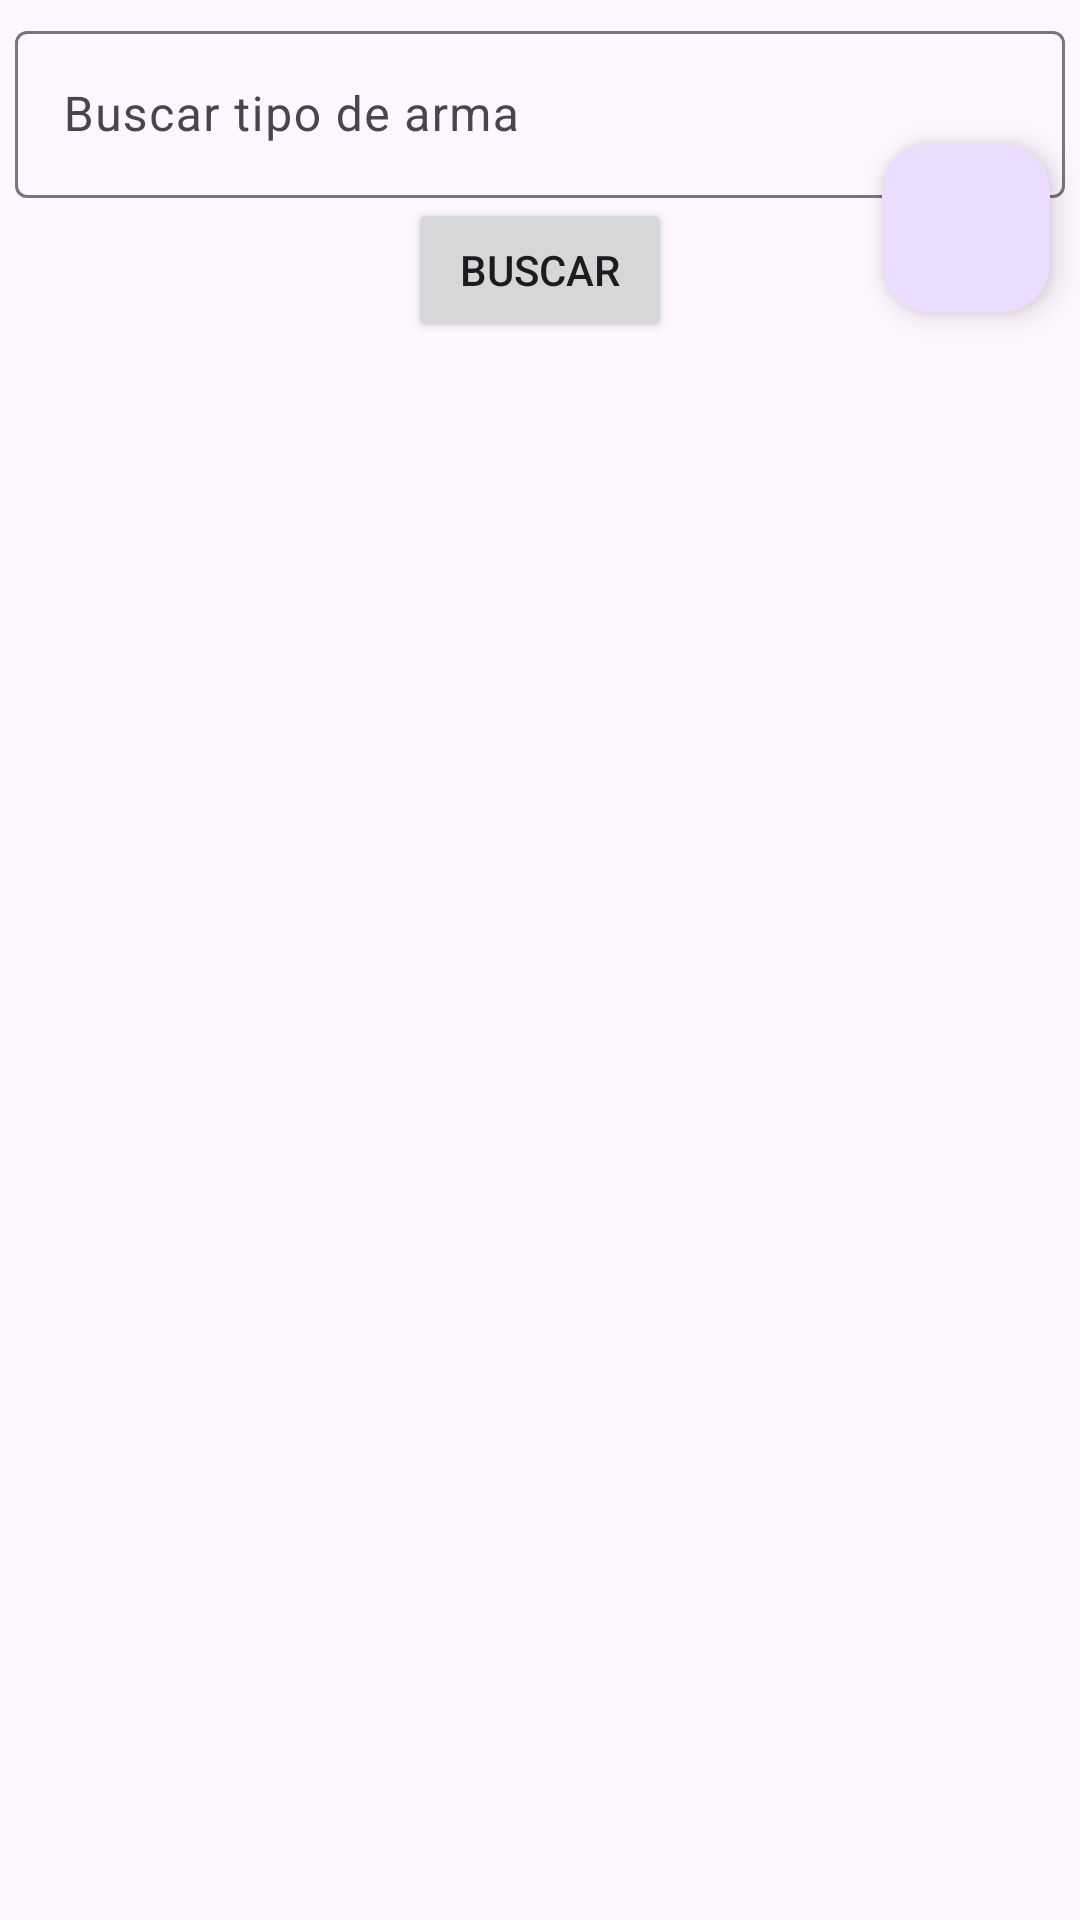

Reconstruct the res/layout file that produces this screen, plus the resources it refers to.
<!-- AndroidManifest.xml: application theme Theme.ProyectoClasesSRPG -->
<!-- res/layout/activity_listado_armas.xml -->
<?xml version="1.0" encoding="utf-8"?>
<ScrollView  xmlns:android="http://schemas.android.com/apk/res/android"
    xmlns:app="http://schemas.android.com/apk/res-auto"
    xmlns:tools="http://schemas.android.com/tools"
    android:layout_width="match_parent"
    android:layout_height="match_parent">
    <androidx.constraintlayout.widget.ConstraintLayout
        android:layout_width="match_parent"
        android:layout_height="match_parent"
        tools:context=".ListadoArmasActivity">

        <com.google.android.material.textfield.TextInputLayout
            android:layout_width="match_parent"
            android:layout_height="wrap_content"
            android:id="@+id/nomArma"
            android:layout_margin="5dp"
            app:startIconDrawable="@drawable/lupa"
            app:layout_constraintLeft_toLeftOf="parent"
            app:layout_constraintRight_toRightOf="parent"
            app:layout_constraintTop_toTopOf="parent">
            <com.google.android.material.textfield.TextInputEditText
                android:hint="Buscar tipo de arma"
                android:layout_width="match_parent"
                android:layout_height="wrap_content"/>
        </com.google.android.material.textfield.TextInputLayout>

        <Button
            android:layout_width="wrap_content"
            android:layout_height="wrap_content"
            android:text="Buscar"
            android:id="@+id/bBuscar"
            app:layout_constraintLeft_toLeftOf="parent"
            app:layout_constraintRight_toRightOf="parent"
            app:layout_constraintBottom_toTopOf="@id/recycler"
            app:layout_constraintTop_toBottomOf="@id/nomArma"/>

        <androidx.recyclerview.widget.RecyclerView
            android:id="@+id/recycler"
            android:layout_width="match_parent"
            android:layout_height="wrap_content"
            app:layout_constraintTop_toBottomOf="@id/bBuscar"
            app:layout_constraintLeft_toLeftOf="parent"
            app:layout_constraintRight_toRightOf="parent" />
        <com.google.android.material.floatingactionbutton.FloatingActionButton
            android:layout_margin="10dp"
            android:layout_width="wrap_content"
            android:layout_height="wrap_content"
            android:id="@+id/bMas"
            android:src="@drawable/sumar"
            app:layout_constraintRight_toRightOf="parent"
            app:layout_constraintBottom_toBottomOf="parent"/>
    </androidx.constraintlayout.widget.ConstraintLayout>
</ScrollView>
<!-- resources referenced by this layout -->
<resources>
  <style name="Theme.ProyectoClasesSRPG" parent="Base.Theme.ProyectoClasesSRPG" />
  <style name="Base.Theme.ProyectoClasesSRPG" parent="Theme.Material3.DayNight.NoActionBar">
          
          <item name="colorPrimary">#8BC34A</item>
          <item name="colorPrimaryDark">#689F38</item>
          <item name="colorAccent">#CDDC39</item>
      </style>
</resources>
